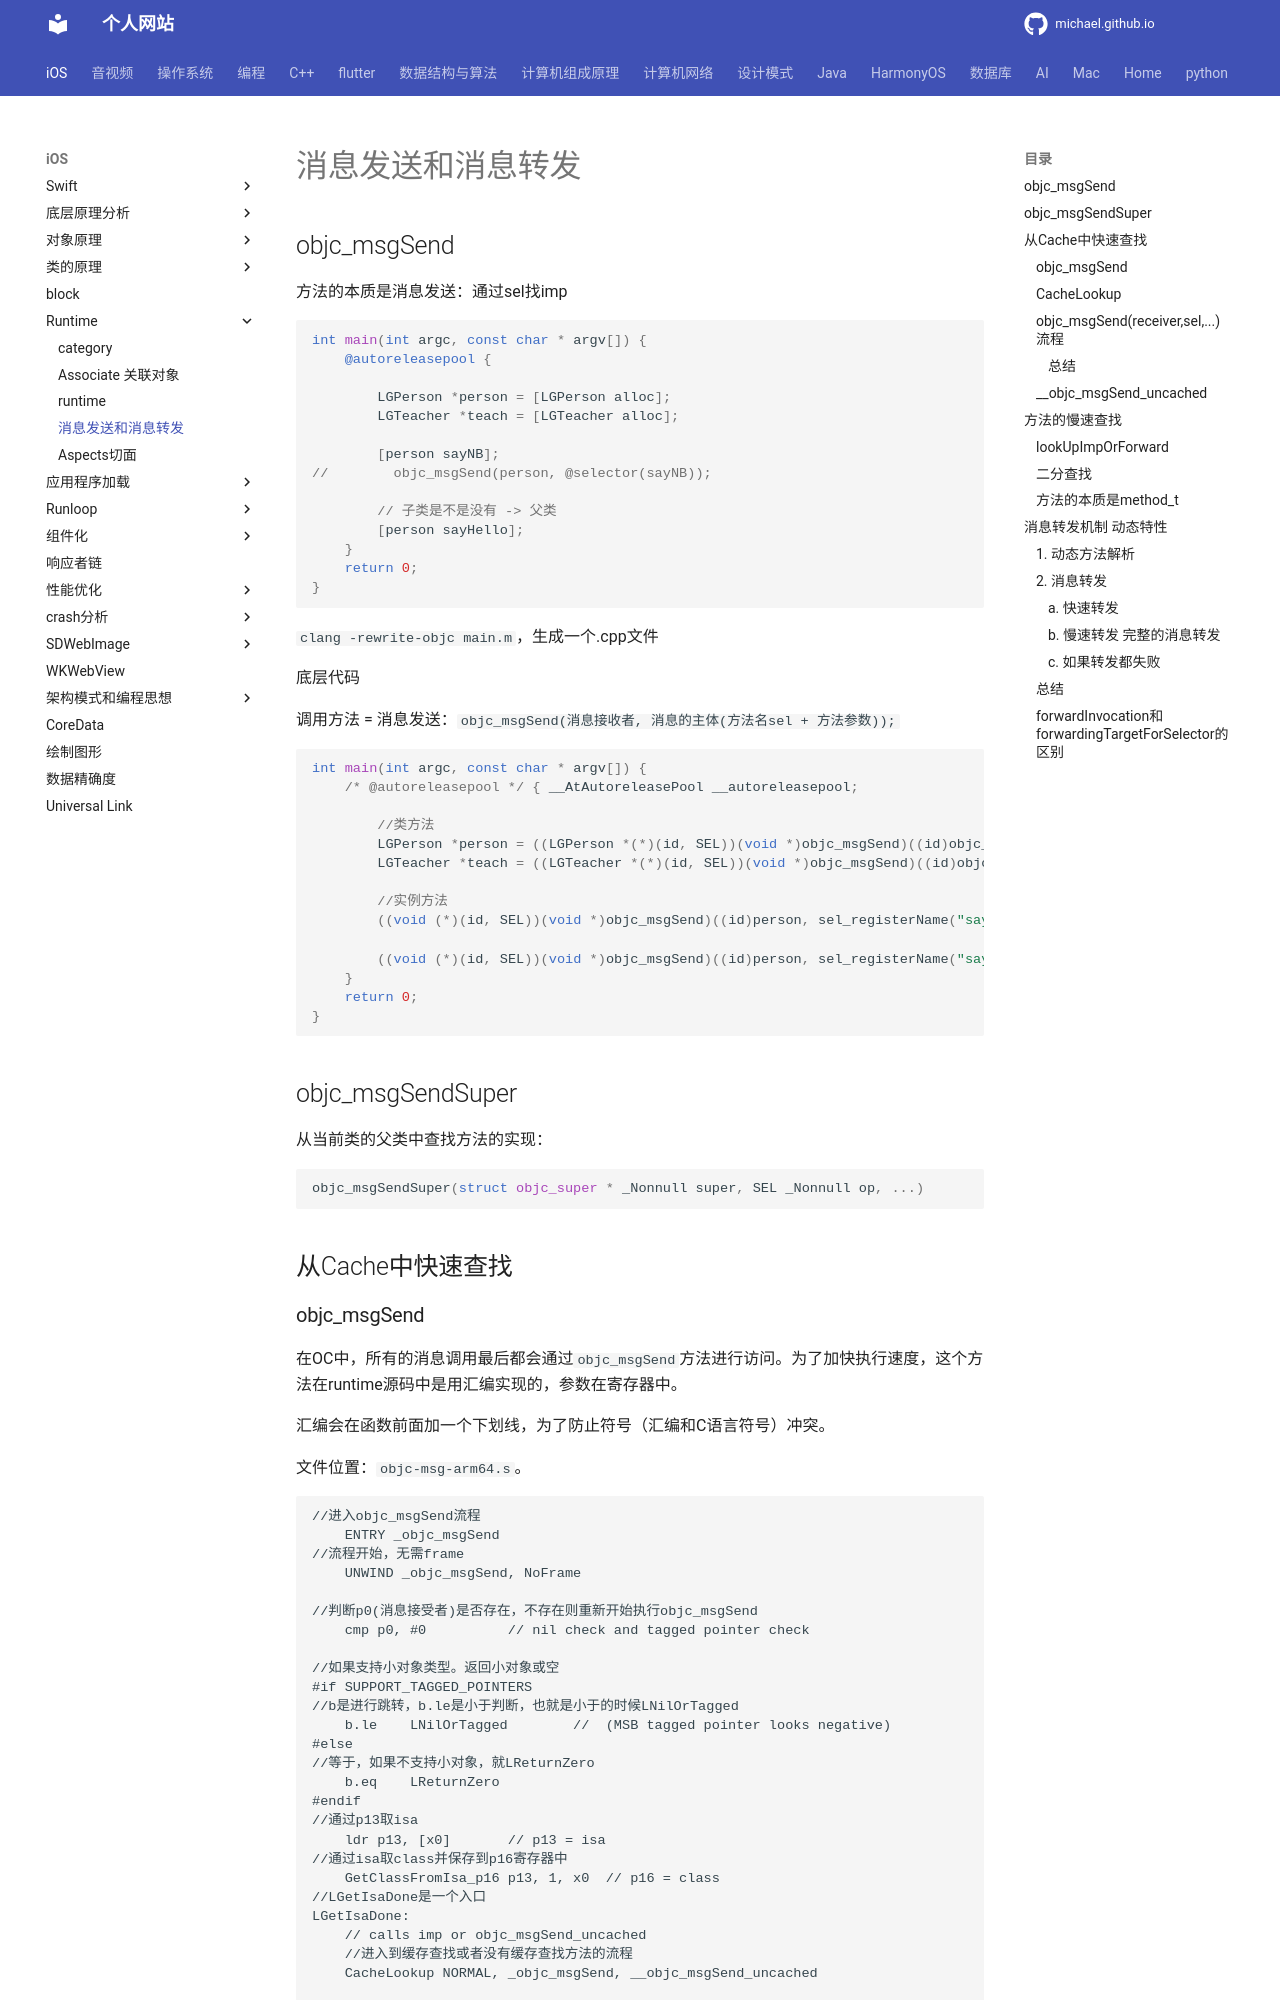

repository: michaelssman/michaelssman.github.io · page: iOS/Runtime/消息机制/index.html · generator: mkdocs

# 消息发送和消息转发

## objc_msgSend

方法的本质是消息发送：通过sel找imp

```objective-c
int main(int argc, const char * argv[]) {
    @autoreleasepool {
      
        LGPerson *person = [LGPerson alloc];
        LGTeacher *teach = [LGTeacher alloc];

        [person sayNB];
//        objc_msgSend(person, @selector(sayNB));

        // 子类是不是没有 -> 父类
        [person sayHello];
    }
    return 0;
}
```

`clang -rewrite-objc main.m`，生成一个.cpp文件

底层代码

调用方法 = 消息发送：`objc_msgSend(消息接收者, 消息的主体(方法名sel + 方法参数));`

```c++
int main(int argc, const char * argv[]) {
    /* @autoreleasepool */ { __AtAutoreleasePool __autoreleasepool; 
                            
        //类方法                    
        LGPerson *person = ((LGPerson *(*)(id, SEL))(void *)objc_msgSend)((id)objc_getClass("LGPerson"), sel_registerName("alloc"));
        LGTeacher *teach = ((LGTeacher *(*)(id, SEL))(void *)objc_msgSend)((id)objc_getClass("LGTeacher"), sel_registerName("alloc"));
				
        //实例方法                    
        ((void (*)(id, SEL))(void *)objc_msgSend)((id)person, sel_registerName("sayNB"));

        ((void (*)(id, SEL))(void *)objc_msgSend)((id)person, sel_registerName("sayHello"));
    }
    return 0;
}
```

## objc_msgSendSuper

从当前类的父类中查找方法的实现：

```c++
objc_msgSendSuper(struct objc_super * _Nonnull super, SEL _Nonnull op, ...)
```

## 从Cache中快速查找

### objc_msgSend

在OC中，所有的消息调用最后都会通过`objc_msgSend`方法进行访问。为了加快执行速度，这个方法在runtime源码中是用汇编实现的，参数在寄存器中。

汇编会在函数前面加一个下划线，为了防止符号（汇编和C语言符号）冲突。

文件位置：`objc-msg-arm64.s`。

```assembly
//进入objc_msgSend流程
	ENTRY _objc_msgSend
//流程开始，无需frame
	UNWIND _objc_msgSend, NoFrame

//判断p0(消息接受者)是否存在，不存在则重新开始执行objc_msgSend
	cmp	p0, #0			// nil check and tagged pointer check

//如果支持小对象类型。返回小对象或空
#if SUPPORT_TAGGED_POINTERS
//b是进行跳转，b.le是小于判断，也就是小于的时候LNilOrTagged
	b.le	LNilOrTagged		//  (MSB tagged pointer looks negative)
#else
//等于，如果不支持小对象，就LReturnZero
	b.eq	LReturnZero
#endif
//通过p13取isa
	ldr	p13, [x0]		// p13 = isa
//通过isa取class并保存到p16寄存器中
	GetClassFromIsa_p16 p13, 1, x0	// p16 = class
//LGetIsaDone是一个入口
LGetIsaDone:
	// calls imp or objc_msgSend_uncached
	//进入到缓存查找或者没有缓存查找方法的流程
	CacheLookup NORMAL, _objc_msgSend, __objc_msgSend_uncached

#if SUPPORT_TAGGED_POINTERS
LNilOrTagged:
// nil check判空处理，直接退出
	b.eq	LReturnZero		// nil check
	GetTaggedClass
	b	LGetIsaDone
// SUPPORT_TAGGED_POINTERS
#endif
```
